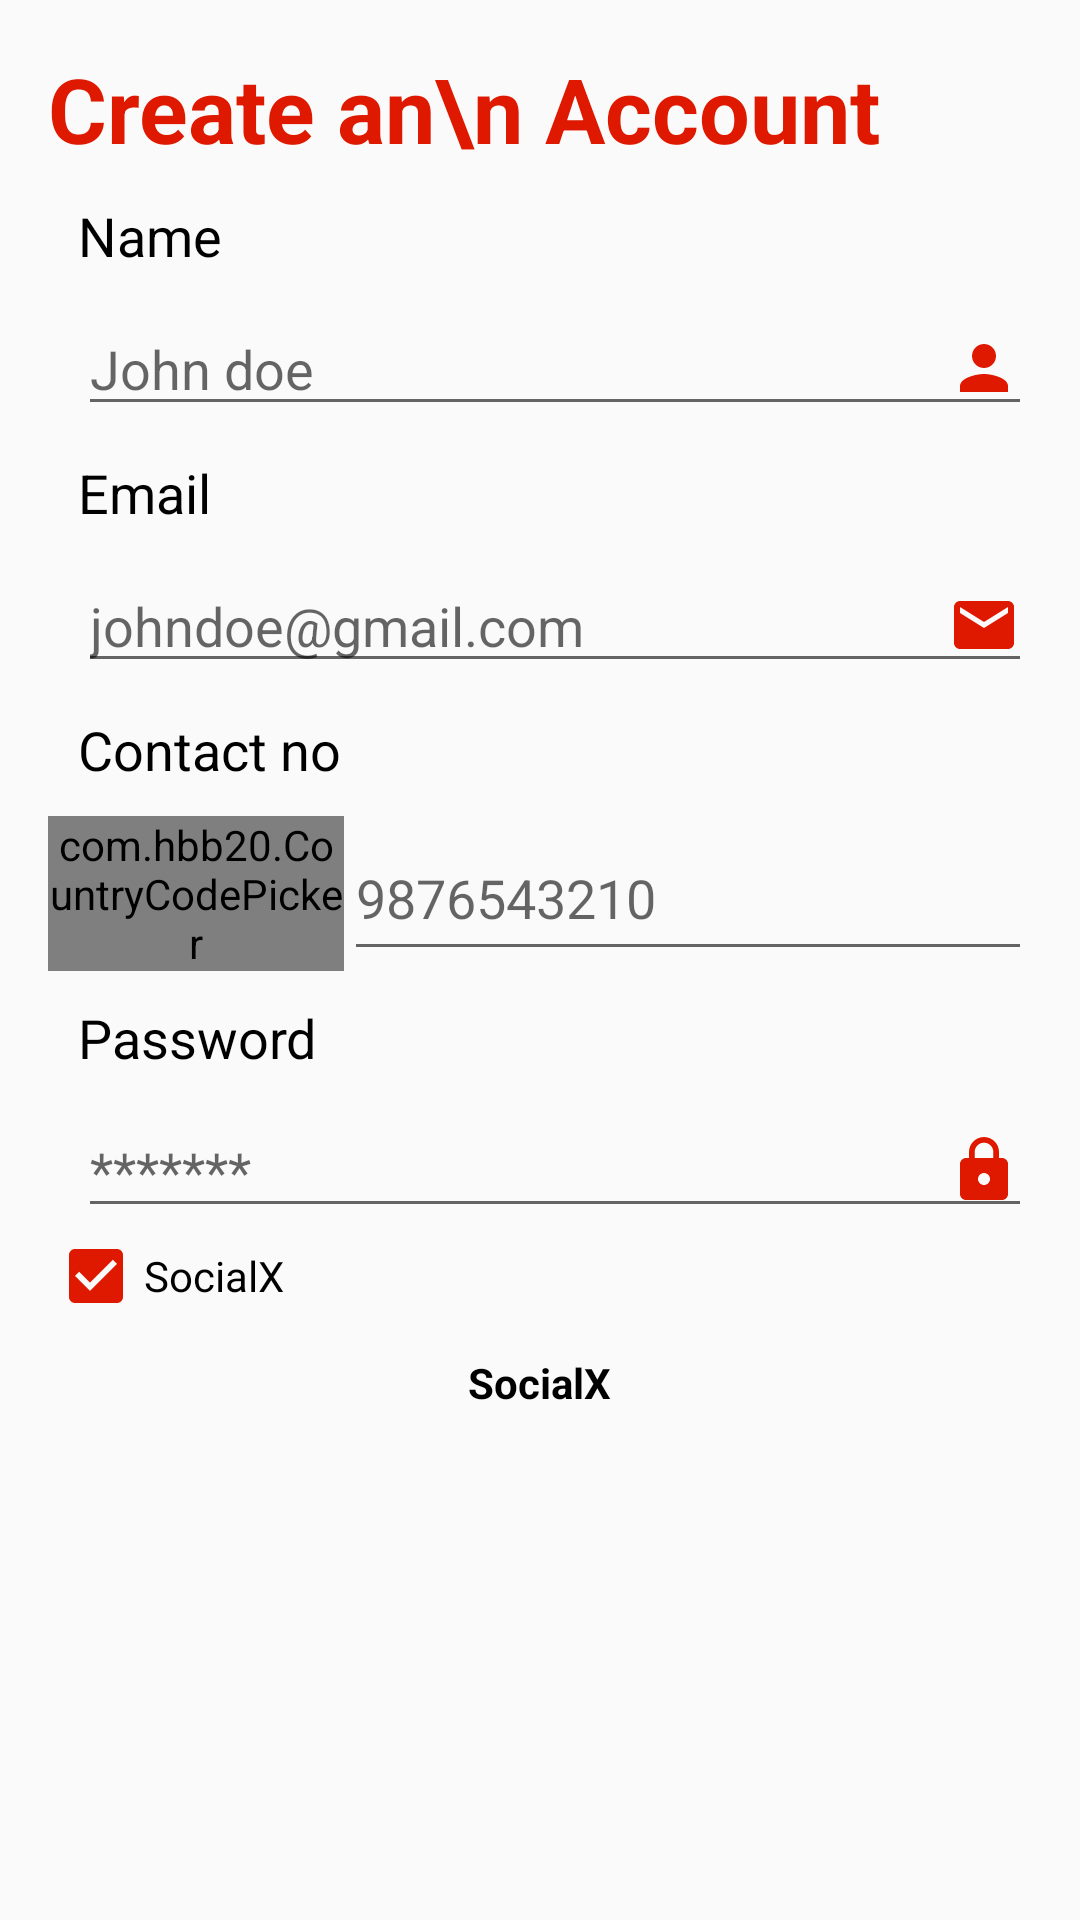

Android layout source for this screen:
<!-- AndroidManifest.xml: application theme Theme.SocialX -->
<!-- res/layout/signup_card.xml -->
<?xml version="1.0" encoding="utf-8"?>
<LinearLayout xmlns:android="http://schemas.android.com/apk/res/android"
    xmlns:app="http://schemas.android.com/apk/res-auto"
    xmlns:tools="http://schemas.android.com/tools"
    android:layout_width="match_parent"
    android:layout_height="match_parent"
    android:orientation="vertical"
    android:padding="16dp">

    <TextView
        android:layout_width="match_parent"
        android:layout_height="wrap_content"
        android:text="Create an\n Account"
        android:textColor="@color/red"
        android:textSize="30sp"
        android:textStyle="bold" />

    <TextView
        android:layout_width="wrap_content"
        android:layout_height="wrap_content"
        android:padding="10dp"
        android:text="Name"
        android:textColor="@color/black"
        android:textSize="18sp" />

    <EditText
        android:id="@+id/name_sign_up"
        android:layout_width="match_parent"
        android:layout_height="wrap_content"
        android:layout_marginStart="10dp"
        android:drawableEnd="@drawable/ic_user_name"
        android:hint="John doe"
        android:importantForAutofill="no"
        android:inputType="text" />

    <TextView
        android:layout_width="wrap_content"
        android:layout_height="wrap_content"
        android:padding="10dp"
        android:text="Email"
        android:textColor="@color/black"
        android:textSize="18sp" />

    <EditText
        android:id="@+id/email_sign_up"
        android:layout_width="match_parent"
        android:layout_height="wrap_content"
        android:layout_marginStart="10dp"
        android:drawableEnd="@drawable/ic_email"
        android:hint="johndoe@gmail.com"
        android:importantForAutofill="no"
        android:inputType="textEmailAddress" />

    <TextView
        android:layout_width="wrap_content"
        android:layout_height="wrap_content"
        android:padding="10dp"
        android:text="Contact no"
        android:textColor="@color/black"
        android:textSize="18sp" />


    <LinearLayout
        android:id="@+id/ll"
        android:layout_width="match_parent"
        android:layout_height="wrap_content"
        android:weightSum="1">

        <com.hbb20.CountryCodePicker
            android:id="@+id/ccp"
            android:layout_width="match_parent"
            android:layout_height="match_parent"
            android:layout_weight="0.70"
            app:ccp_arrowColor="@color/black"
            app:ccp_contentColor="@color/black"
            tools:ignore="MissingClass" />

            <EditText
                android:id="@+id/phone_input_filled"
                android:layout_width="match_parent"
                android:layout_height="match_parent"
                android:inputType="phone"
                android:hint="9876543210"
                android:layout_weight=".30"
                android:textColor="@color/black" />


    </LinearLayout>


    <TextView
        android:layout_width="wrap_content"
        android:layout_height="wrap_content"
        android:padding="10dp"
        android:text="Password"
        android:textColor="@color/black"
        android:textSize="18sp" />

    <EditText
        android:id="@+id/password_sign_up"
        android:layout_width="match_parent"
        android:layout_height="wrap_content"
        android:layout_marginStart="10dp"
        android:drawableEnd="@drawable/ic_password"
        android:hint="*******"
        android:importantForAutofill="no"
        android:inputType="textEmailAddress" />

    <CheckBox
        android:id="@+id/agree_check_box"
        android:layout_width="match_parent"
        android:layout_height="wrap_content"
        android:checked="true"
        android:text="@string/app_name" />

    <TextView
        android:id="@+id/app_login_text"
        android:layout_width="wrap_content"
        android:layout_height="wrap_content"
        android:layout_gravity="center_horizontal"
        android:padding="10dp"
        android:text="@string/app_name"
        android:textColor="@color/black"
        android:textSize="14sp"
        android:textStyle="bold" />


</LinearLayout>
<!-- resources referenced by this layout -->
<resources>
  <color name="black">#FF000000</color>
  <color name="red">#DE1900</color>
  <!-- drawable ic_email (drawable) -->
  <vector android:height="24dp" android:tint="#DE1900"
      android:viewportHeight="24" android:viewportWidth="24"
      android:width="24dp" xmlns:android="http://schemas.android.com/apk/res/android">
      <path android:fillColor="@android:color/white" android:pathData="M20,4L4,4c-1.1,0 -1.99,0.9 -1.99,2L2,18c0,1.1 0.9,2 2,2h16c1.1,0 2,-0.9 2,-2L22,6c0,-1.1 -0.9,-2 -2,-2zM20,8l-8,5 -8,-5L4,6l8,5 8,-5v2z"/>
  </vector>
  <!-- drawable ic_password (drawable) -->
  <vector android:height="24dp" android:tint="#DE1900"
      android:viewportHeight="24" android:viewportWidth="24"
      android:width="24dp" xmlns:android="http://schemas.android.com/apk/res/android">
      <path android:fillColor="@android:color/white" android:pathData="M18,8h-1L17,6c0,-2.76 -2.24,-5 -5,-5S7,3.24 7,6v2L6,8c-1.1,0 -2,0.9 -2,2v10c0,1.1 0.9,2 2,2h12c1.1,0 2,-0.9 2,-2L20,10c0,-1.1 -0.9,-2 -2,-2zM12,17c-1.1,0 -2,-0.9 -2,-2s0.9,-2 2,-2 2,0.9 2,2 -0.9,2 -2,2zM15.1,8L8.9,8L8.9,6c0,-1.71 1.39,-3.1 3.1,-3.1 1.71,0 3.1,1.39 3.1,3.1v2z"/>
  </vector>
  <!-- drawable ic_user_name (drawable) -->
  <vector android:height="24dp" android:tint="#DE1900"
      android:viewportHeight="24" android:viewportWidth="24"
      android:width="24dp" xmlns:android="http://schemas.android.com/apk/res/android">
      <path android:fillColor="@android:color/white" android:pathData="M12,12c2.21,0 4,-1.79 4,-4s-1.79,-4 -4,-4 -4,1.79 -4,4 1.79,4 4,4zM12,14c-2.67,0 -8,1.34 -8,4v2h16v-2c0,-2.66 -5.33,-4 -8,-4z"/>
  </vector>
  <string name="app_name">SocialX</string>
  <style name="Theme.SocialX" parent="Theme.MaterialComponents.DayNight.NoActionBar.Bridge">
          
          <item name="colorPrimary">@color/purple_500</item>
          <item name="colorPrimaryVariant">@color/red</item>
          <item name="colorOnPrimary">@color/white</item>
          <item name="colorAccent">@color/red</item>
  
          <item name="android:statusBarColor" tools:targetApi="l">?attr/colorPrimaryVariant</item>
          
      </style>
  <color name="purple_500">#FF6200EE</color>
  <color name="white">#FFFFFFFF</color>
</resources>
